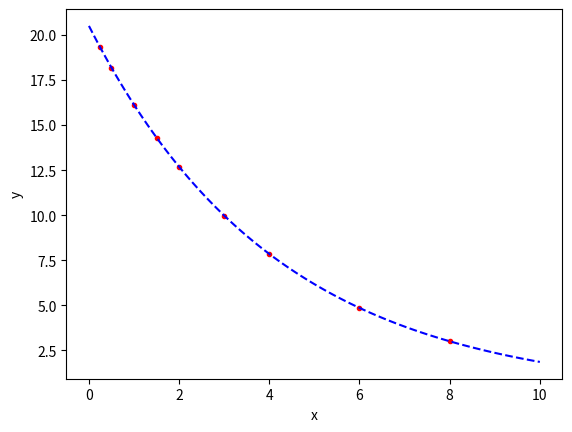

Reproduce this figure in Python.
# -*- coding: utf-8 -*-
"""
Created on Tue May 22 13:30:25 2018

[redacted]
"""

import numpy as np
# Nparas为模型系数的个数，ndata为观测数据，Niter为最大迭代次数
# 模型为 y = 20.5*exp(-0.24*x)
Nparas = 2; ndata = 9; Niters = 50
xobs = np.array( [ 0.25,0.5,1.0,1.5,2.0,3.0,4.0,6.0,8.0 ], dtype = np.float64 )
yobs = np.array( [ 19.306,18.182,16.126,14.302,12.685,9.978,7.849,4.857,3.005 ], dtype = np.float64 )

def GS():
    global xobs, yobs, Nparas, ndata, Niters
    
    aInit = 0.0  # 初始猜测值
    bInit = 0.0  # 初始猜测值
    e = 0.0
    eps = 1.e-8  # 精度控制
    lamda = 0.01  # 阻尼系数初始值
    v = 10  # 调节因子
    
    # yest为估计值，d为估计值和实际值yobs之间的残差，dT为数组d的变形，delta为增量矩阵
    yest = np.zeros( (ndata,), dtype = np.float64 )
    d = np.zeros_like( yest, dtype = np.float64 )
    dT = np.zeros( (ndata,1), dtype = np.float64 )
    delta = np.zeros( (Nparas,1), dtype = np.float64 )
    eye = np.zeros( (Nparas,Nparas), dtype = np.float64 )  # 单位矩阵
    
    # J为雅可比矩阵，JT为J的转置矩阵
    J = np.zeros( (ndata,Nparas), dtype = np.float64 )
    JT = np.zeros( (Nparas,ndata), dtype = np.float64 )
    
    # H为海森矩阵
    H = np.zeros( (Nparas,Nparas), dtype = np.float64 )
    H_LM = np.zeros( (Nparas,Nparas), dtype = np.float64 )
    Inv_H_LM = np.zeros( (Nparas,Nparas), dtype = np.float64 )
    
    # 计算的新值与新误差
    yest_LM = np.zeros( (ndata,), dtype = np.float64 )
    d_LM = np.zeros( (ndata,), dtype = np.float64 )
    
    for i in range(Nparas):
        eye[i,i] = 1.0
        
    order = 1
    # aest，best分别为反演参数
    aest = aInit; best = bInit
        
    for it in range(Niters):
        if ( order == 1 ):
            yest = aest * np.exp( -best*xobs )  # 根据当前aest，best及xobs，得到函数值yest
            d = yobs - yest  # 计算已知值yobs与yest的残差
        
            for i in range(ndata):  # 计算雅可比矩阵。dy/da = x / ( b + x )，dy/db = -a*x / ( b + x )**2
                J[i,0] = np.exp( -best*xobs[i] )
                J[i,1] = -aest * xobs[i] * np.exp( -best*xobs[i] )
             
            JT = np.transpose(J)
            H = np.matmul( JT,J )  # 计算海森矩阵
        if ( it == 0 ): e = np.dot( d, d )
        H_LM = H + lamda * eye
        
        # 计算步长delta，并根据步长计算新的参数估计值
        Inv_H_LM = np.linalg.inv( H_LM )
        
        dT[:,0] = d[:]
        delta = np.matmul( np.matmul(Inv_H_LM,JT),dT )  # 计算增量
        atmp = aest + delta[0,0]
        btmp = best + delta[1,0]
        
        
        if ( np.dot(delta[:,0],delta[:,0]) < eps ): break
        yest_LM = atmp*np.exp( -btmp*xobs )
        d_LM = yobs - yest_LM
        e_LM = np.dot( d_LM,d_LM )

        # 根据误差，决定如何更新参数和阻尼系数
        # 迭代成功时将lamda减小，否则增大lamda
        if ( e_LM < e ):
            lamda = lamda / v
            aest = atmp
            best = btmp
            e = e_LM
            order = 1
        else:
            order = 0
            lamda = lamda * v

    return aest, best

# 调用函数计算    
(a,b) = GS()

n = 101  # 利用反演出来的计算计算
x = np.zeros( (n,), dtype = np.float64 )
y = np.zeros( (n,), dtype = np.float64 )
for i in range(n):
    x[i] = 0.0 + np.float64(i) * np.float64(10.0) / np.float64(n-1)  # 计算区间[0,10]
    y[i] = a * np.exp( -b*x[i] )
    

# 绘图
from matplotlib import pyplot as plt
fig, axes = plt.subplots()
axes.plot(xobs, yobs, 'r.')
axes.plot(x, y, 'b--')
plt.xlabel("x")  # 设置坐标轴名称
plt.ylabel("y")

plt.show()

print( "please input NUMBER and stop!" )
input()